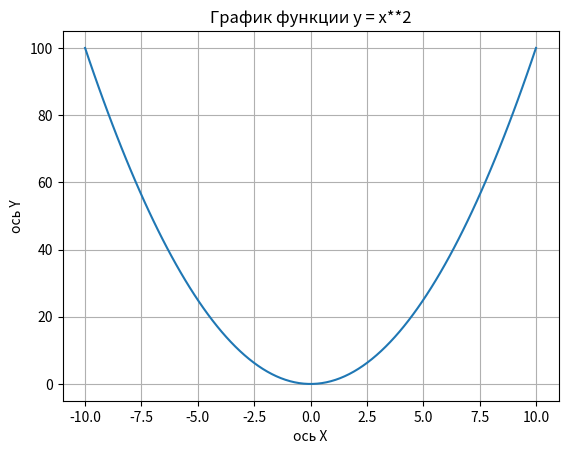

Reproduce this figure in Python.
import numpy as np
import matplotlib.pyplot as plt

#2. Генерируем массив с диапазоном значений от -10 до 10, делаем между ними равное распределение:

x = np.linspace(-10, 10, 100)

#3. Вычисляем значение данных:

y = x**2 # x во 2 степени

#4. Создаём график:

plt.plot(x, y)
plt.xlabel("ось X")
plt.ylabel("ось Y")
plt.title("График функции y = x**2")

#5. Делаем сетку на фоне графика:

plt.grid(True)
plt.show()